Photos from the image-classification dataset "images" in the GitHub repository mythilim2909-max/coral-bleaching-classification. Its 2 classes are: bleached, healthy.

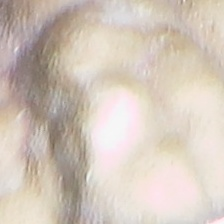
Label: bleached

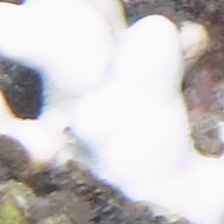
Label: bleached

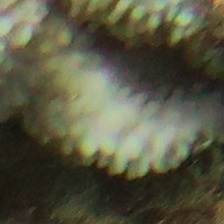
Label: bleached

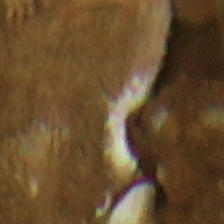
Label: healthy

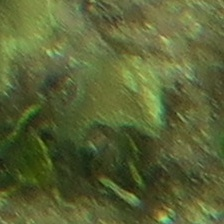
Label: healthy

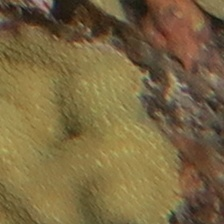
Label: healthy
